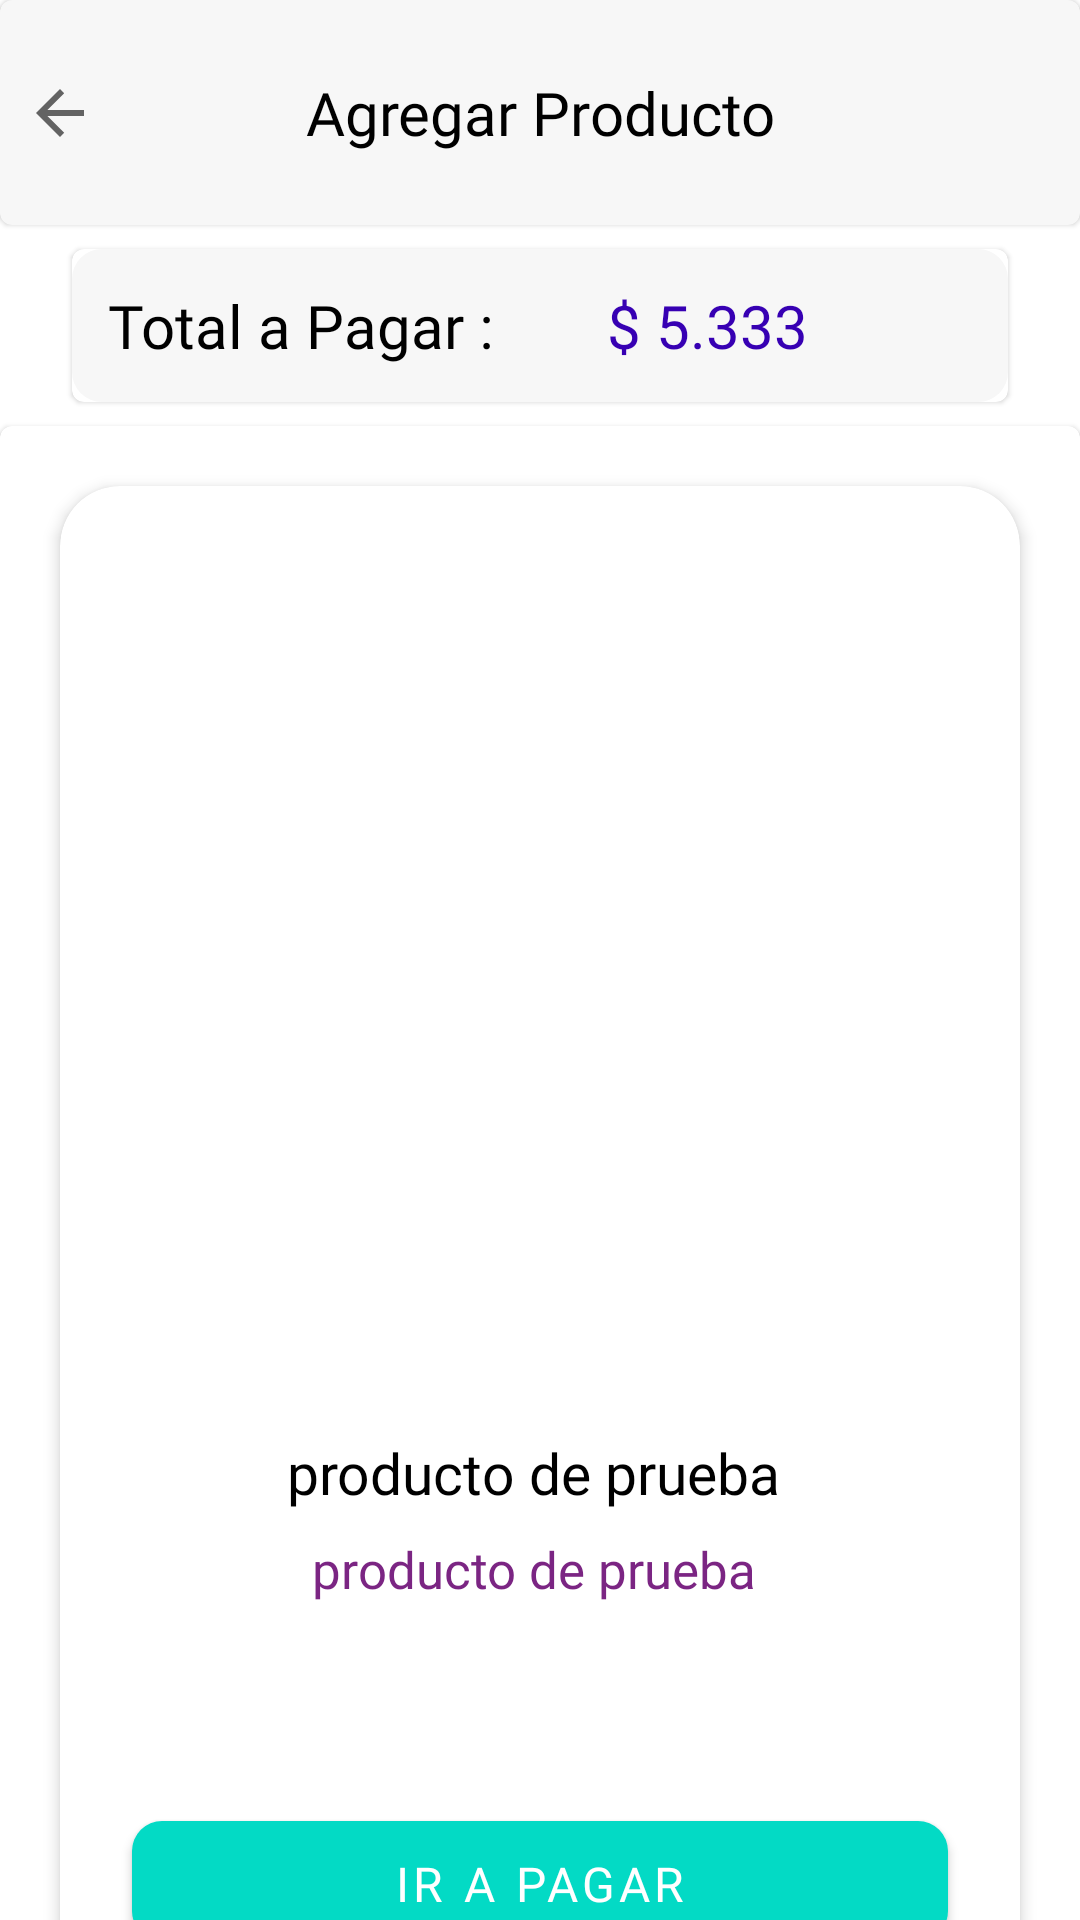

Layout XML and referenced resources for this Android screen:
<!-- AndroidManifest.xml: application theme Theme.MeliApp -->
<!-- res/layout/payment_fragment.xml -->
<?xml version="1.0" encoding="utf-8"?>
<androidx.constraintlayout.widget.ConstraintLayout

    xmlns:android="http://schemas.android.com/apk/res/android"
    xmlns:app="http://schemas.android.com/apk/res-auto"
    xmlns:tools="http://schemas.android.com/tools"
    android:layout_width="match_parent"
    android:layout_height="match_parent"
    android:layout_marginBottom="60dp"
    tools:context=".ui.FirstFragment">

    <androidx.core.widget.NestedScrollView
        android:layout_width="match_parent"
        android:layout_height="wrap_content"
        app:layout_constraintEnd_toEndOf="parent"
        app:layout_constraintStart_toStartOf="parent"
        app:layout_constraintTop_toTopOf="parent"
        tools:ignore="MissingConstraints">

        <androidx.constraintlayout.widget.ConstraintLayout
            android:layout_width="match_parent"
            android:layout_height="wrap_content">

            <com.google.android.material.card.MaterialCardView
                android:id="@+id/materialCardView"
                android:layout_width="match_parent"
                android:layout_height="wrap_content"
                android:backgroundTint="@color/gris_background"
                app:layout_constraintEnd_toEndOf="parent"
                app:layout_constraintStart_toStartOf="parent"
                app:layout_constraintTop_toTopOf="parent">

                <androidx.constraintlayout.widget.ConstraintLayout
                    android:layout_width="match_parent"
                    android:layout_height="match_parent">

                    <ImageView
                        android:id="@+id/imageBack"
                        android:layout_width="wrap_content"
                        android:layout_height="wrap_content"
                        android:layout_marginStart="8dp"
                        android:forceHasOverlappingRendering="true"
                        android:src="?attr/homeAsUpIndicator"
                        app:layout_constraintBottom_toBottomOf="@+id/textView3"
                        app:layout_constraintStart_toStartOf="parent"
                        app:layout_constraintTop_toTopOf="parent" />

                    <ImageView
                        android:id="@+id/imageShoppingCart"
                        android:layout_width="wrap_content"
                        android:layout_height="wrap_content"
                        android:layout_marginEnd="16dp"
                        android:background="@drawable/baseline_shopping_cart_checkout_24"
                        android:backgroundTint="@color/teal_200"
                        android:backgroundTintMode="src_over"
                        android:src="@drawable/baseline_shopping_cart_checkout_24"
                        app:layout_constraintBottom_toBottomOf="@+id/textView3"
                        app:layout_constraintEnd_toEndOf="parent"
                        app:layout_constraintTop_toTopOf="parent" />

                    <TextView
                        android:id="@+id/textView3"
                        android:layout_width="0dp"
                        android:layout_height="wrap_content"
                        android:fontFamily="@font/cerapro_black"
                        android:padding="24dp"
                        android:text="@string/agregar_producto"
                        android:textAlignment="center"
                        android:textColor="@color/black"
                        android:textSize="20dp"
                        app:layout_constraintBottom_toBottomOf="parent"
                        app:layout_constraintEnd_toEndOf="parent"
                        app:layout_constraintStart_toStartOf="parent"
                        app:layout_constraintTop_toTopOf="parent" />
                </androidx.constraintlayout.widget.ConstraintLayout>


            </com.google.android.material.card.MaterialCardView>

            <com.google.android.material.card.MaterialCardView
                android:id="@+id/cardAmount"
                android:layout_width="match_parent"
                android:layout_height="wrap_content"
                android:layout_marginStart="24dp"
                android:layout_marginTop="8dp"
                android:layout_marginEnd="24dp"
                app:layout_constraintEnd_toEndOf="parent"
                app:layout_constraintStart_toStartOf="parent"
                app:layout_constraintTop_toBottomOf="@+id/materialCardView">

                <LinearLayout
                    android:layout_width="match_parent"
                    android:layout_height="match_parent"
                    android:background="@drawable/shape_card_amount"
                    android:orientation="horizontal"
                    android:weightSum="1">

                    <TextView
                        android:id="@+id/txAmountMoney"
                        android:layout_width="wrap_content"
                        android:layout_height="wrap_content"
                        android:layout_weight="0.2"
                        android:fontFamily="@font/cerapro_black"
                        android:padding="12dp"
                        android:text="Total a Pagar :"
                        android:textColor="@color/black"
                        android:textSize="20dp" />

                    <TextView
                        android:id="@+id/txAmount"
                        android:layout_width="wrap_content"
                        android:layout_height="wrap_content"
                        android:layout_weight="0.8"
                        android:fontFamily="@font/cerapro_black"
                        android:padding="12dp"
                        android:text="$ 5.333"
                        android:textColor="@color/purple_700"
                        android:textSize="20dp" />
                </LinearLayout>


            </com.google.android.material.card.MaterialCardView>

            <com.google.android.material.button.MaterialButton
                android:id="@+id/selectedPayment"
                style="@style/MyButtonThemePayment"
                android:layout_width="match_parent"
                android:layout_height="wrap_content"
                android:layout_marginStart="24dp"
                android:layout_marginTop="16dp"
                android:layout_marginEnd="24dp"
                android:fontFamily="@font/cerapro_black"
                android:letterSpacing="0.13"
                android:text="@string/ir_a_pagar"
                app:icon="@drawable/baseline_payments_24"
                app:layout_constraintEnd_toEndOf="parent"
                app:layout_constraintStart_toStartOf="parent"
                app:layout_constraintTop_toBottomOf="@+id/addProduct" />

            <com.google.android.material.button.MaterialButton
                android:id="@+id/addProduct"
                style="@style/MyButtonTheme"
                android:layout_width="match_parent"
                android:layout_height="wrap_content"
                android:layout_marginStart="24dp"
                android:layout_marginTop="8dp"
                android:layout_marginEnd="24dp"
                android:fontFamily="@font/cerapro_black"
                android:letterSpacing="0.13"
                android:text="@string/agregar_producto"
                app:icon="@drawable/baseline_shopping_cart_checkout_24"
                app:layout_constraintEnd_toEndOf="parent"
                app:layout_constraintStart_toStartOf="parent"
                app:layout_constraintTop_toBottomOf="@+id/cardItem" />

            <com.google.android.material.card.MaterialCardView
                android:id="@+id/cardItem"
                android:layout_width="match_parent"
                android:layout_height="wrap_content"
                android:layout_marginTop="8dp"
                android:layout_marginBottom="10dp"
                app:layout_constraintEnd_toEndOf="parent"
                app:layout_constraintStart_toStartOf="parent"
                app:layout_constraintTop_toBottomOf="@+id/cardAmount">

                <include
                    android:id="@+id/cardItemInclude"
                    layout="@layout/layout_item_product"
                    android:layout_width="wrap_content"
                    android:layout_height="wrap_content"
                    android:layout_margin="20dp" />
            </com.google.android.material.card.MaterialCardView>

        </androidx.constraintlayout.widget.ConstraintLayout>

    </androidx.core.widget.NestedScrollView>

</androidx.constraintlayout.widget.ConstraintLayout>
<!-- res/layout/layout_item_product.xml (included above) -->
<?xml version="1.0" encoding="utf-8"?>
    <androidx.cardview.widget.CardView
        xmlns:app="http://schemas.android.com/apk/res-auto"
        xmlns:android="http://schemas.android.com/apk/res/android"
        android:id="@+id/cardView5"
        android:layout_width="match_parent"
        android:layout_height="match_parent"
        app:layout_constraintEnd_toEndOf="parent"
        android:layout_marginBottom="5dp"
        app:cardCornerRadius="20dp"
        android:background="@drawable/shape_card"
        app:cardElevation="3dp"
        app:layout_constraintStart_toStartOf="parent"
        app:layout_constraintTop_toTopOf="parent">

        <RelativeLayout
            android:id="@+id/relativeLayout2"
            android:layout_width="match_parent"
            android:layout_height="wrap_content"
            android:orientation="vertical">

                <ImageView
                    android:id="@+id/slider_item_img"
                    android:layout_width="match_parent"
                    android:layout_height="wrap_content"
                    android:layout_gravity="center_horizontal"
                    android:minHeight="300dp"
                    android:scaleType="centerCrop"
                    app:layout_constraintBottom_toBottomOf="parent"
                    app:layout_constraintEnd_toEndOf="parent"
                    app:layout_constraintStart_toStartOf="parent"
                    app:layout_constraintTop_toTopOf="parent" />


            <androidx.constraintlayout.widget.ConstraintLayout
                android:layout_width="match_parent"
                android:layout_height="wrap_content"
                android:layout_below="@+id/slider_item_img">

                <TextView
                    android:id="@+id/slider_item_title"
                    android:layout_width="match_parent"
                    android:layout_height="wrap_content"
                    android:layout_marginHorizontal="20dp"
                    android:layout_marginStart="24dp"
                    android:layout_marginTop="16dp"
                    android:layout_marginEnd="24dp"
                    android:layout_weight="50"
                    android:text="producto de prueba "
                    android:fontFamily="@font/cerapro_bold"
                    android:textAlignment="center"
                    android:textColor="@color/black"
                    android:textSize="19dp"
                    app:layout_constraintEnd_toEndOf="parent"
                    app:layout_constraintHorizontal_bias="1.0"
                    app:layout_constraintStart_toStartOf="parent"
                    app:layout_constraintTop_toTopOf="parent" />

                <TextView
                    android:id="@+id/slider_item_text"
                    android:layout_width="match_parent"
                    android:layout_height="wrap_content"
                    android:layout_marginHorizontal="20dp"
                    android:layout_marginStart="24dp"
                    android:layout_marginTop="8dp"
                    android:layout_marginEnd="24dp"
                    android:layout_weight="50"
                    android:text="producto de prueba "
                    android:fontFamily="@font/cerapro_regular"
                    android:textAlignment="center"
                    android:textColor="@color/purple_btn_select"
                    android:textSize="17dp"
                    app:layout_constraintEnd_toEndOf="parent"
                    app:layout_constraintStart_toStartOf="parent"
                    app:layout_constraintTop_toBottomOf="@+id/slider_item_title" />

                <com.google.android.material.button.MaterialButton
                    android:id="@+id/slider_item_btn"
                    style="@style/MyButtonTheme"
                    android:layout_width="match_parent"
                    android:layout_height="40dp"
                    android:layout_marginHorizontal="20dp"
                    android:layout_marginStart="24dp"
                    android:layout_marginTop="145dp"
                    android:layout_marginEnd="24dp"
                    android:layout_marginBottom="16dp"
                    app:icon="@drawable/baseline_shopping_cart_checkout_24"
                    app:iconGravity="textEnd"
                    app:iconPadding="17dp"
                    android:background="@drawable/shape_card"
                    android:fontFamily="@font/cerapro_black"
                    android:textColor="@color/white"
                    android:text="@string/ir_a_pagar"
                    android:textSize="16dp"
                    app:layout_constraintBottom_toBottomOf="parent"
                    app:layout_constraintEnd_toEndOf="parent"
                    app:layout_constraintStart_toStartOf="parent"
                    app:layout_constraintTop_toTopOf="parent" />
            </androidx.constraintlayout.widget.ConstraintLayout>

        </RelativeLayout>

    </androidx.cardview.widget.CardView>
<!-- resources referenced by this layout -->
<resources>
  <color name="black">#FF000000</color>
  <color name="gris_background">#F7F7F7</color>
  <color name="purple_700">#FF3700B3</color>
  <color name="purple_btn_select">#7B2583</color>
  <color name="teal_200">#FF03DAC5</color>
  <color name="white">#FFFFFFFF</color>
  <!-- drawable shape_card (drawable) -->
  <?xml version="1.0" encoding="utf-8"?>
  <shape xmlns:android="http://schemas.android.com/apk/res/android"
      android:shape="rectangle">
  
      <corners
          android:bottomLeftRadius="10dp"
          android:bottomRightRadius="10dp"
          android:topLeftRadius="10dp"
          android:topRightRadius="10dp" />
  
      <solid
          android:color="@color/white"
          android:alpha="0.5"
          />
  </shape>
  <!-- drawable shape_card_amount (drawable) -->
  <?xml version="1.0" encoding="utf-8"?>
  <shape xmlns:android="http://schemas.android.com/apk/res/android"
      android:shape="rectangle">
  
      <corners
          android:bottomLeftRadius="10dp"
          android:bottomRightRadius="10dp"
          android:topLeftRadius="10dp"
          android:topRightRadius="10dp" />
  
      <solid
          android:color="@color/gris_background"
          android:alpha="0.5"
          />
  </shape>
  <string name="agregar_producto">Agregar Producto</string>
  <string name="ir_a_pagar">Ir a Pagar</string>
  <style name="MyButtonTheme" parent="Widget.MaterialComponents.Button">
          <item name="materialThemeOverlay">@style/ButtonStyleTextColor</item>
      </style>
  <style name="MyButtonThemePayment" parent="Widget.MaterialComponents.Button">
          <item name="materialThemeOverlay">@style/ButtonStyleTextColor</item>
          <item name="android:backgroundTint">@color/colorAccent</item>
      </style>
  <style name="Theme.MeliApp" parent="Theme.MaterialComponents.DayNight.DarkActionBar">
          
          <item name="colorPrimary">@color/purple_500</item>
          <item name="colorPrimaryVariant">@color/purple_700</item>
          <item name="colorOnPrimary">@color/white</item>
          
          <item name="colorSecondary">@color/teal_200</item>
          <item name="colorSecondaryVariant">@color/teal_700</item>
          <item name="colorOnSecondary">@color/black</item>
          
          <item name="android:statusBarColor">?attr/colorPrimaryVariant</item>
          
      </style>
  <style name="ButtonStyleTextColor">
          <item name="colorPrimary">?attr/colorSecondary</item>
      </style>
  <color name="colorAccent">#FF4081</color>
  <color name="purple_500">#FF6200EE</color>
  <color name="teal_700">#FF018786</color>
</resources>
